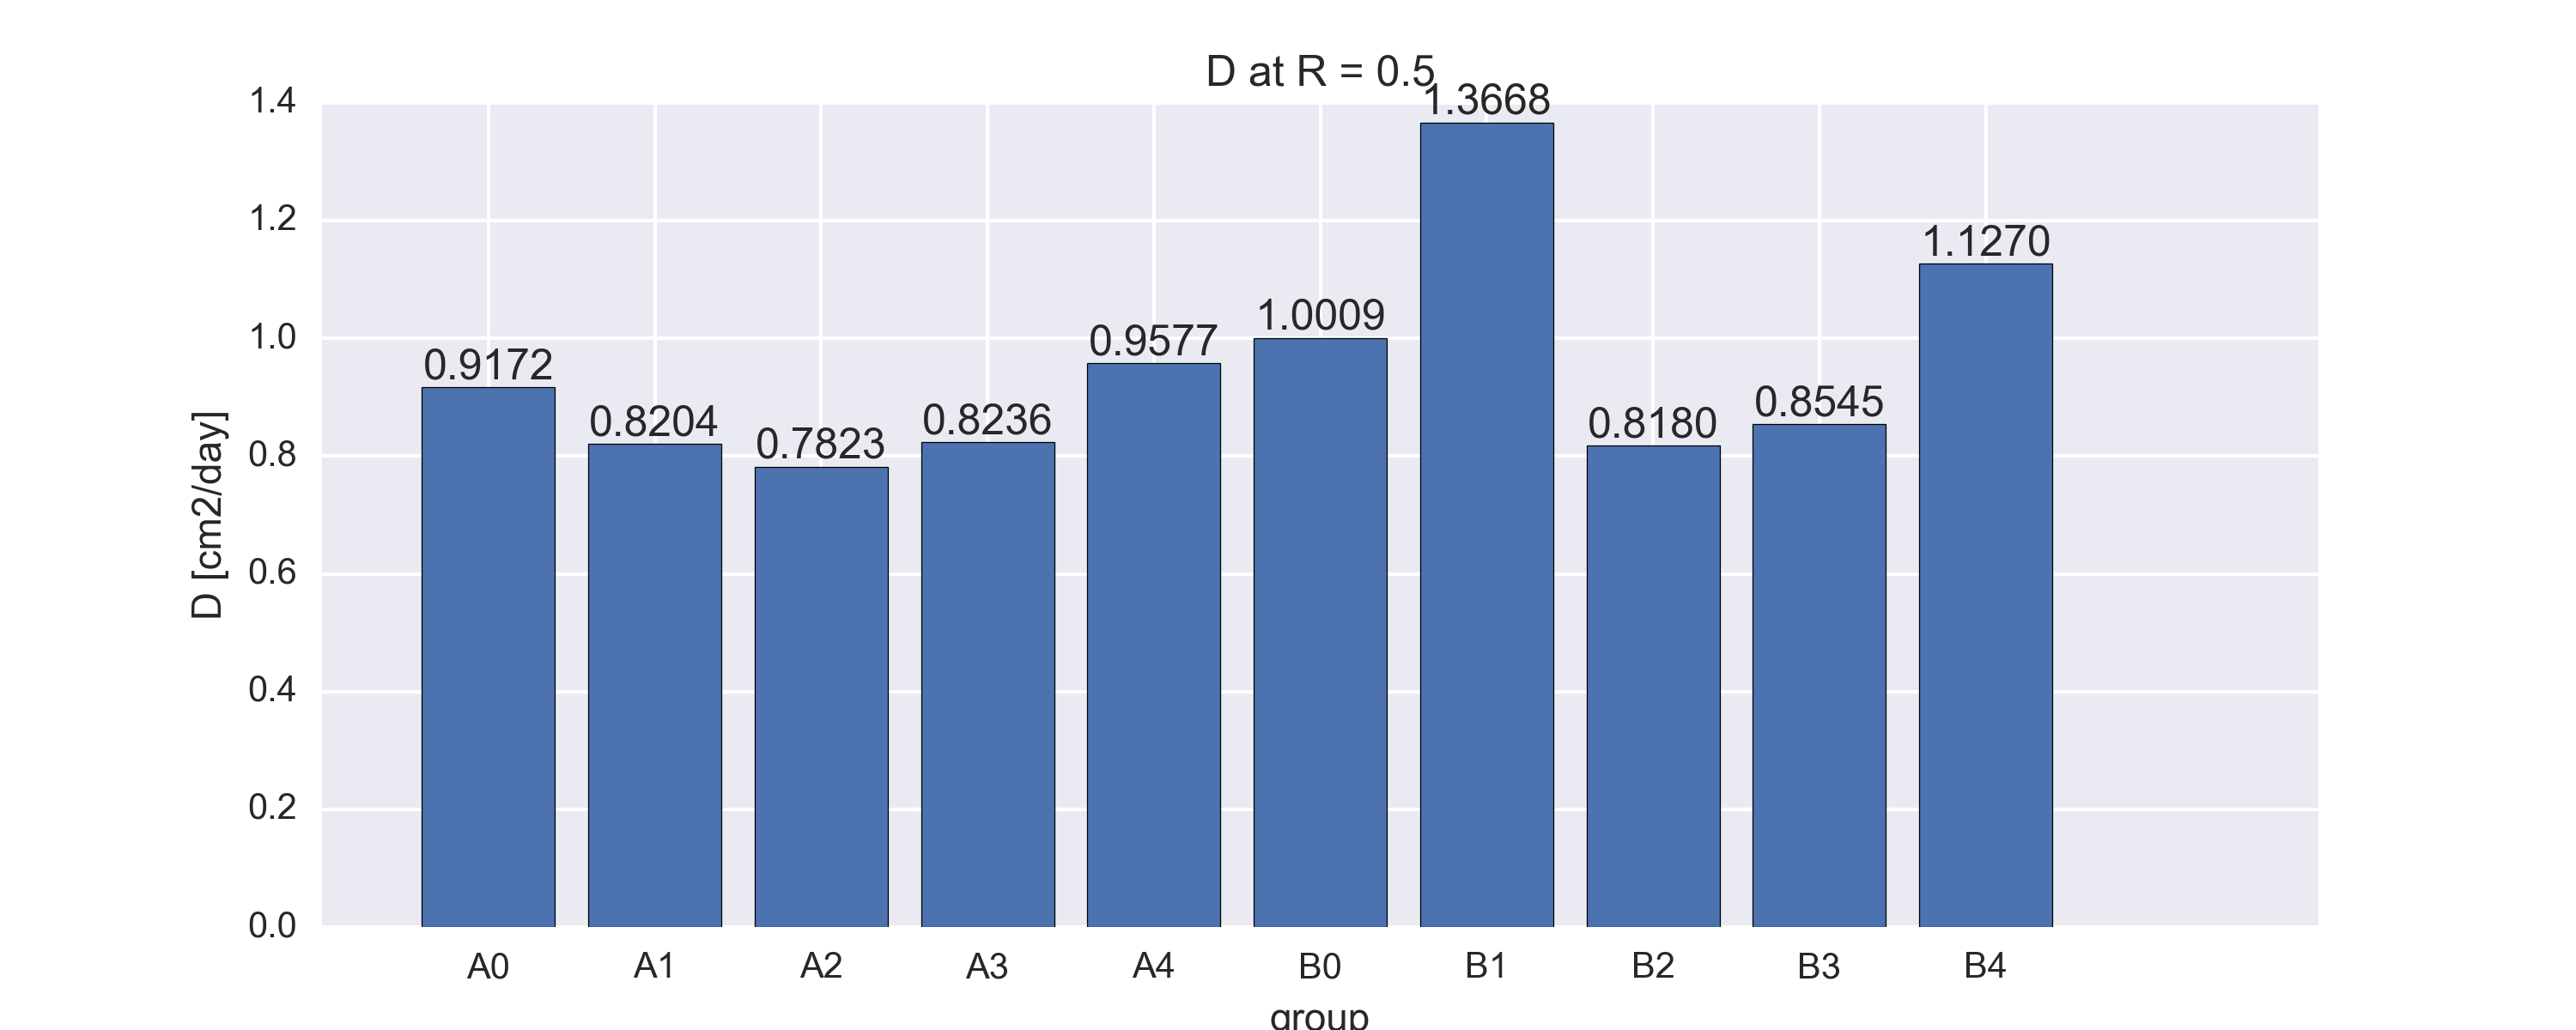

Data behind this chart, as committed beside it:
, Formula, D(R=0.5), D(R=0.99)
A0, sqrt(-0.445500529487714*R + 0.4459420941…, 0.9172, 51.91
A1, sqrt(-0.399334061557233*R + 0.4000402900…, 0.8204, 37.79
A2, sqrt(-0.371256638396847*R + 0.3715631046…, 0.7823, 45.62
A3, sqrt(-0.404419630959627*R + 0.4051323278…, 0.8236, 38.29
A4, sqrt(-0.477312238798227*R + 0.4784172815…, 0.9577, 39.67
B0, sqrt(-0.485129153380007*R + 0.4857010552…, 1.001, 53.56
B1, sqrt(-0.664360943331584*R + 0.6656071004…, 1.367, 61.27
B2, sqrt(-0.388437823772073*R + 0.3886854743…, 0.8180, 50.77
B3, sqrt(-0.422209018399729*R + 0.4229480831…, 0.8545, 40.06
B4, sqrt(-0.553147709187147*R + 0.5544689257…, 1.127, 45.32
